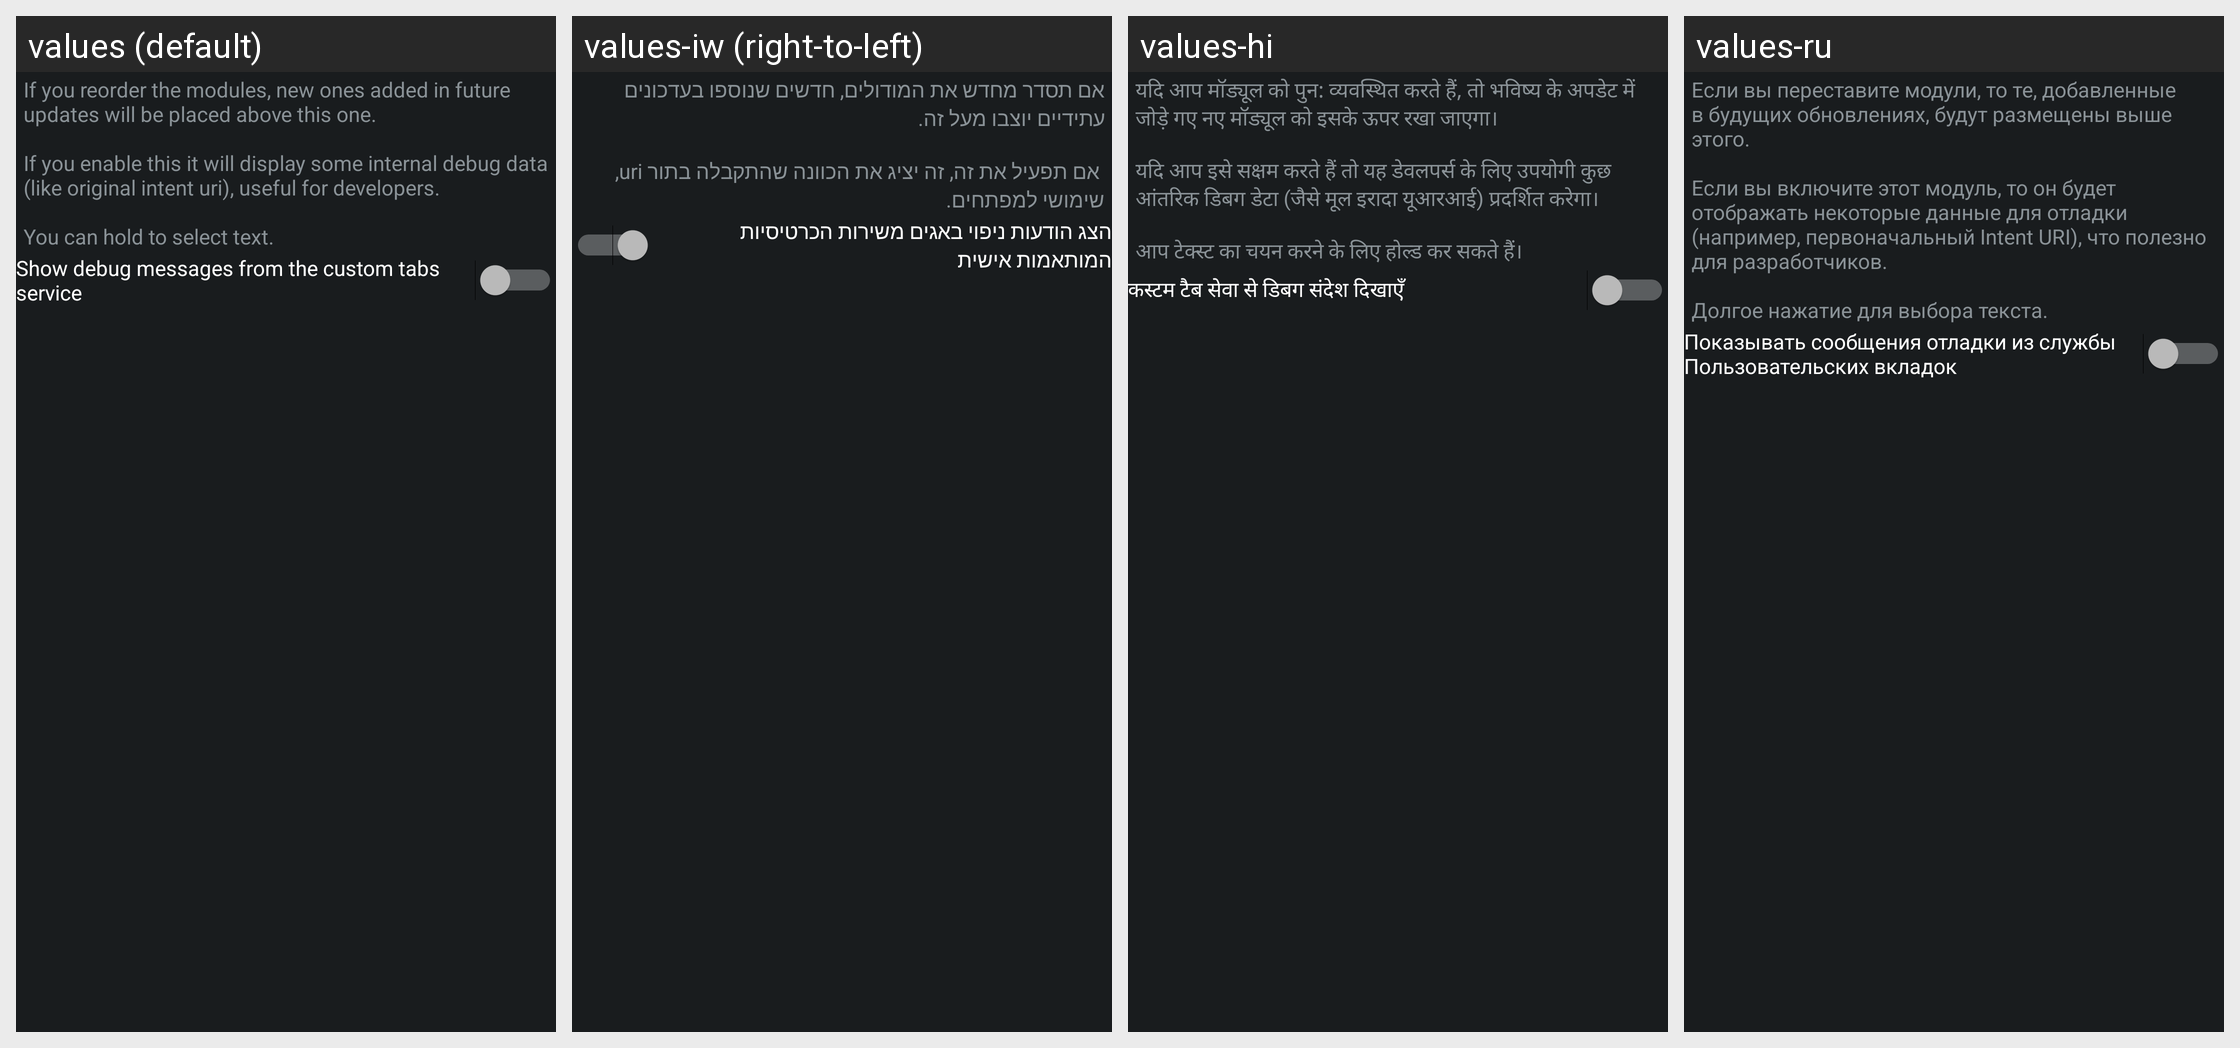

Here is an Android app screen in its default locale and in the app's own translations. Write out the translated-string differences for the strings that appear on this screen.
Android screen res/layout/config_debug.xml rendered under 4 locales, left to right: values (default), values-iw (right-to-left), values-hi, values-ru. Device: Nexus 5 (rendered at 1080×1920; each locale shown at half size, 540×960, under a caption strip naming it); theme ActivityThemeDark.
Other locales in the repository, not shown: values-be, values-cs, values-de, values-el, values-es, values-fr-rFR, values-in, values-it, values-ja, values-ko, values-nb-rNO, values-nl, values-or, values-pt-rBR, values-pt-rPT, values-ro, values-tr, values-uk, values-ur, values-zh-rCN, values-zh-rTW.
Strings drawn on this screen, with the default value and each locale's value (text and hints the layout hard-codes, and strings that could not be matched under every locale, appear in the picture but are not listed):

mD_desc
  values: If you reorder the modules, new ones added in future updates will be placed above this one.
      
      If you enable this it will display some internal debug data (like original intent uri), useful for developers.
      
      You can hold to select text.
  values-iw: אם תסדר מחדש את המודולים, חדשים שנוספו בעדכונים עתידיים יוצבו מעל זה.
      
       אם תפעיל את זה, זה יציג את הכוונה שהתקבלה בתור uri, שימושי למפתחים.
  values-hi: यदि आप मॉड्यूल को पुन: व्यवस्थित करते हैं, तो भविष्य के अपडेट में जोड़े गए नए मॉड्यूल को इसके ऊपर रखा जाएगा। 
       
      यदि आप इसे सक्षम करते हैं तो यह डेवलपर्स के लिए उपयोगी कुछ आंतरिक डिबग डेटा (जैसे मूल इरादा यूआरआई) प्रदर्शित करेगा। 
       
      आप टेक्स्ट का चयन करने के लिए होल्ड कर सकते हैं।
  values-ru: Если вы переставите модули, то те, добавленные в будущих обновлениях, будут размещены выше этого. 
       
      Если вы включите этот модуль, то он будет отображать некоторые данные для отладки (например, первоначальный Intent URI), что полезно для разработчиков. 
       
      Долгое нажатие для выбора текста.

mD_ctabs
  values: Show debug messages from the custom tabs service
  values-iw: הצג הודעות ניפוי באגים משירות הכרטיסיות המותאמות אישית
  values-hi: कस्टम टैब सेवा से डिबग संदेश दिखाएँ
  values-ru: Показывать сообщения отладки из службы Пользовательских вкладок
